Labelled photos from "crackdata", an image-classification folder in TianjieZhang1993/RCCD. The possible labels are: alligator cracking, block cracks, longitudinal cracks, transverse cracks.

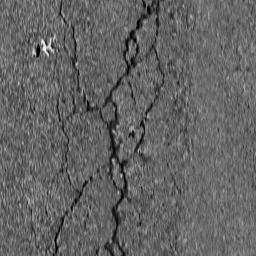
Label: block cracks

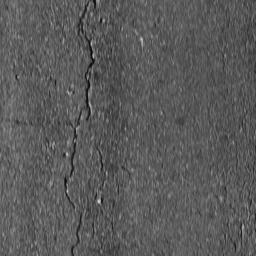
Label: longitudinal cracks

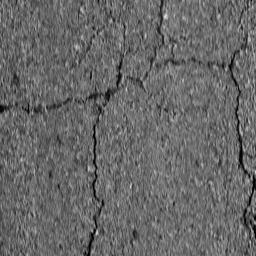
Label: block cracks

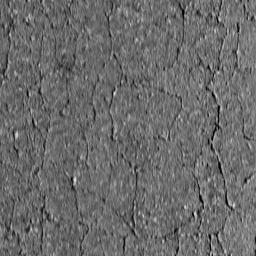
Label: alligator cracking

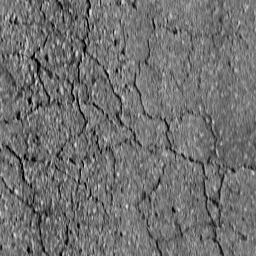
Label: alligator cracking

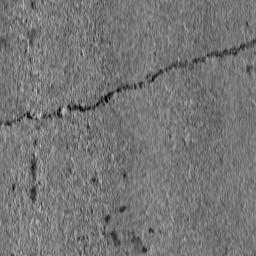
Label: transverse cracks
